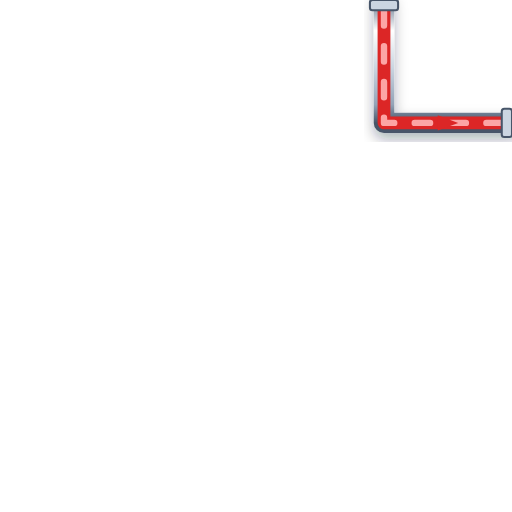
t = 0.00 s
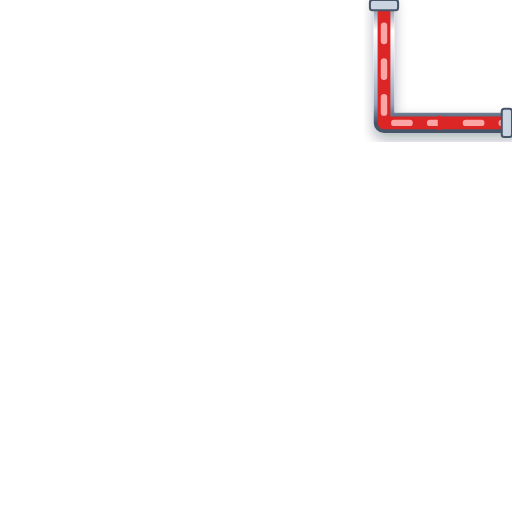
t = 0.20 s
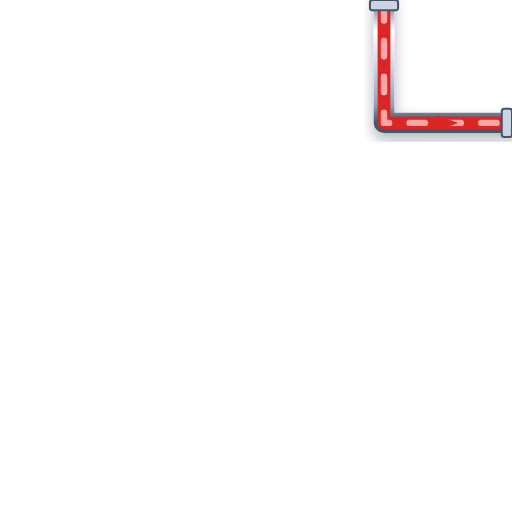
t = 0.40 s
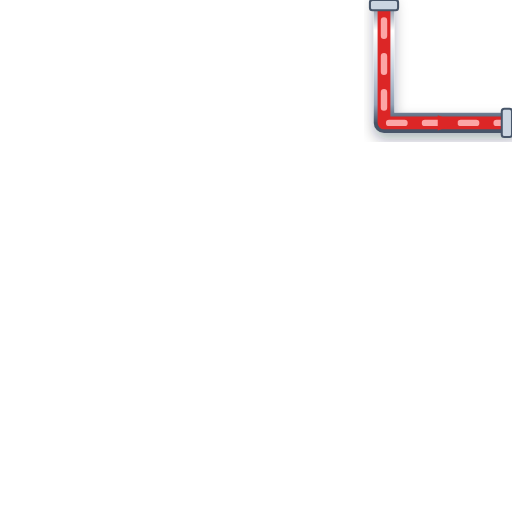
t = 0.60 s

The animated SVG that drew these frames (rendered in a browser with its animation timeline set to each time). Animation: 1 CSS @keyframes rule; one cycle of 0.80 s, repeats indefinitely.

<svg xmlns="http://www.w3.org/2000/svg" viewBox="0 0 200 200" width="200" height="200">
  <defs>
    <style>
      @keyframes p-flow-anim {
        from { stroke-dashoffset: 24; } to { stroke-dashoffset: 0; }
      }
      .anim-p-flow {
        stroke-dasharray: 6 8;
        animation: p-flow-anim 0.8s linear infinite;
      }
    </style>
    <filter id="ssPipeShadow" x="-15%" y="-15%" width="130%" height="130%">
      <feDropShadow dx="0" dy="2.5" stdDeviation="2.5" flood-color="#0f172a" flood-opacity="0.32" />
    </filter>
    <linearGradient id="ssPipeGradH" x1="0%" y1="0%" x2="0%" y2="100%">
      <stop offset="0%" stop-color="#64748b" /><stop offset="25%" stop-color="#ffffff" />
      <stop offset="55%" stop-color="#cbd5e1" /><stop offset="85%" stop-color="#94a3b8" /><stop offset="100%" stop-color="#475569" />
    </linearGradient>
  </defs>

  <!-- Stainless Steel 316 Outer Casing (8px with 3D Drop Shadow) -->
  <path d="M 150 0 L 150 48 L 200 48" stroke="url(#ssPipeGradH)" stroke-width="8" fill="none" stroke-linecap="round" stroke-linejoin="round" filter="url(#ssPipeShadow)"/>

  <!-- Process Fluid Core (5px) -->
  <path d="M 150 0 L 150 48 L 200 48" stroke="#DC2626" stroke-width="5" fill="none" stroke-linecap="round" stroke-linejoin="round"/>

  <!-- Animated Fluid Flow Stream Dashes (2.5px) -->
  <path d="M 150 0 L 150 48 L 200 48" stroke="#FCA5A5" stroke-width="2.5" fill="none" stroke-linejoin="round" stroke-linecap="round" class="anim-p-flow"/>

  <!-- Directional Flow Arrow -->
  <polygon points="171,45 179,48 171,51" fill="#DC2626" />

  <!-- ANSI Flange Connection Collars -->
  <rect x="144.5" y="0" width="11" height="4" rx="1" fill="#cbd5e1" stroke="#475569" stroke-width="0.8"/>
  <rect x="196" y="42.5" width="4" height="11" rx="1" fill="#cbd5e1" stroke="#475569" stroke-width="0.8"/>
</svg>
